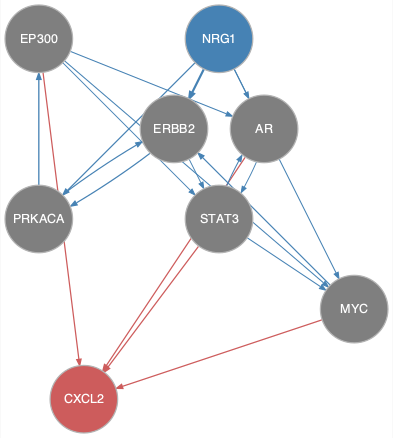

Data behind this chart, as committed beside it:
from	to
AR	STAT3
EP300	AR
EP300	MYC
EP300	STAT3
ERBB2	PRKACA
ERBB2	STAT3
MYC	ERBB2
NRG1	AR
NRG1	ERBB2
NRG1	MYC
NRG1	PRKACA
PRKACA	EP300
PRKACA	ERBB2
STAT3	AR
STAT3	MYC
AR	CXCL2
EP300	CXCL2
MYC	CXCL2
STAT3	CXCL2
